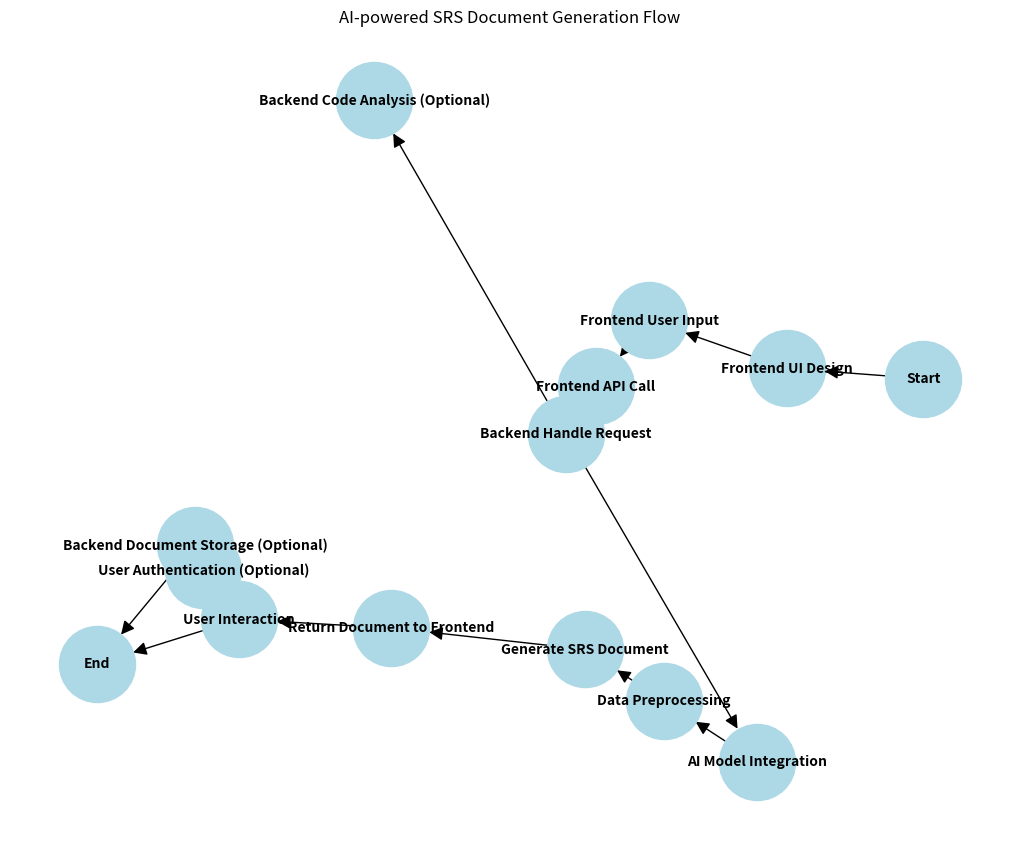

Here is the Python script that generated this plot:
import matplotlib.pyplot as plt
import networkx as nx

# Create a directed graph
G = nx.DiGraph()

# Add nodes for each step in the process
nodes = [
    "Start", "Frontend UI Design", "Frontend User Input", "Frontend API Call",
    "Backend Handle Request", "Backend Code Analysis (Optional)", "AI Model Integration",
    "Data Preprocessing", "Generate SRS Document", "Return Document to Frontend",
    "User Interaction", "User Authentication (Optional)", "Backend Document Storage (Optional)", "End"
]
G.add_nodes_from(nodes)

# Add directed edges to represent the flow between steps
edges = [
    ("Start", "Frontend UI Design"),
    ("Frontend UI Design", "Frontend User Input"),
    ("Frontend User Input", "Frontend API Call"),
    ("Frontend API Call", "Backend Handle Request"),
    ("Backend Handle Request", "Backend Code Analysis (Optional)"),
    ("Backend Handle Request", "AI Model Integration"),
    ("AI Model Integration", "Data Preprocessing"),
    ("Data Preprocessing", "Generate SRS Document"),
    ("Generate SRS Document", "Return Document to Frontend"),
    ("Return Document to Frontend", "User Interaction"),
    ("User Interaction", "User Authentication (Optional)"),
    ("User Authentication (Optional)", "Backend Document Storage (Optional)"),
    ("Backend Document Storage (Optional)", "End"),
    ("User Interaction", "End")
]
G.add_edges_from(edges)

# Set up plot
plt.figure(figsize=(10, 8))
pos = nx.spring_layout(G, seed=42)  # Positioning of nodes
nx.draw(G, pos, with_labels=True, node_size=3000, node_color="lightblue", font_size=10, font_weight="bold", arrowsize=20)

# Show the graph
plt.title("AI-powered SRS Document Generation Flow")
plt.show()
